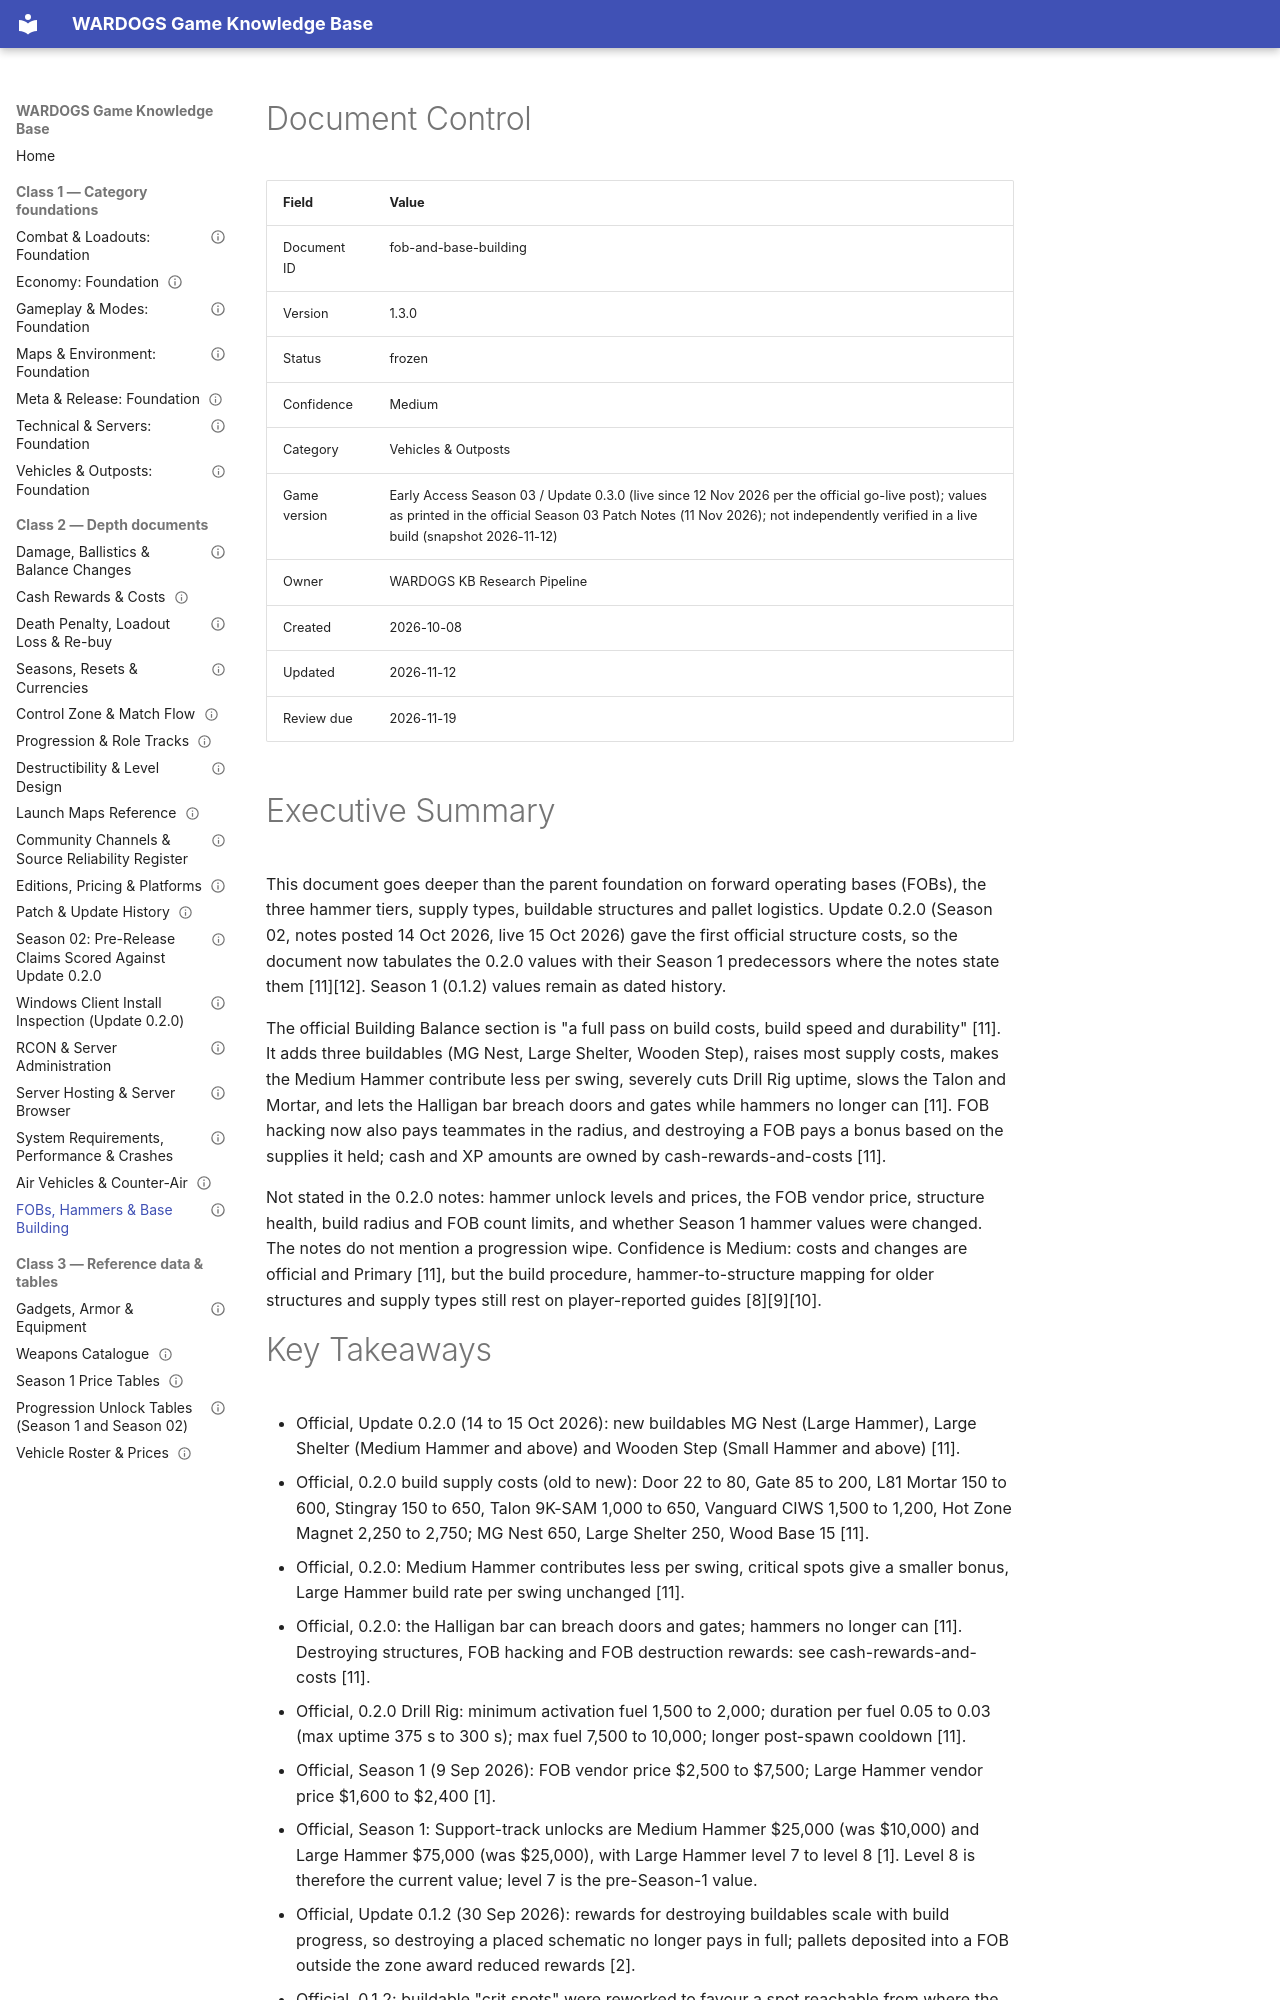

repository: VainAsher/wardogs-game-knowledge-base · page: vehicles-outposts/fob-and-base-building/index.html · generator: mkdocs

---
id: fob-and-base-building
title: "FOBs, Hammers & Base Building"
version: 1.3.0
status: frozen
confidence: Medium
category: Vehicles & Outposts
topic: "FOB deployment, supply types, hammer tiers, structures, pallet logistics, costs"
market: Global
game_version: "Early Access Season 03 / Update 0.3.0 (live since 12 Nov 2026 per the official go-live post); values as printed in the official Season 03 Patch Notes (11 Nov 2026); not independently verified in a live build (snapshot 2026-11-12)"
document_type: depth
created: 2026-10-08
updated: 2026-11-12
review_due: 2026-11-19
sources_verified: 2026-11-12
supersedes: null
related: [vehicles-outposts-foundation, vehicle-roster-and-prices, air-and-counter-air, cash-rewards-and-costs, maps-environment-foundation]
tags: [fob, hammer, base-building, pallets, supplies, season-02, early-access]
---

# Document Control

| Field | Value |
|-------|-------|
| Document ID | fob-and-base-building |
| Version | 1.3.0 |
| Status | frozen |
| Confidence | Medium |
| Category | Vehicles & Outposts |
| Game version | Early Access Season 03 / Update 0.3.0 (live since 12 Nov 2026 per the official go-live post); values as printed in the official Season 03 Patch Notes (11 Nov 2026); not independently verified in a live build (snapshot 2026-11-12) |
| Owner | WARDOGS KB Research Pipeline |
| Created | 2026-10-08 |
| Updated | 2026-11-12 |
| Review due | 2026-11-19 |

# Executive Summary

This document goes deeper than the parent foundation on forward operating bases (FOBs), the three hammer tiers, supply types, buildable structures and pallet logistics. Update 0.2.0 (Season 02, notes posted 14 Oct 2026, live 15 Oct 2026) gave the first official structure costs, so the document now tabulates the 0.2.0 values with their Season 1 predecessors where the notes state them [11][12]. Season 1 (0.1.2) values remain as dated history.

The official Building Balance section is "a full pass on build costs, build speed and durability" [11]. It adds three buildables (MG Nest, Large Shelter, Wooden Step), raises most supply costs, makes the Medium Hammer contribute less per swing, severely cuts Drill Rig uptime, slows the Talon and Mortar, and lets the Halligan bar breach doors and gates while hammers no longer can [11]. FOB hacking now also pays teammates in the radius, and destroying a FOB pays a bonus based on the supplies it held; cash and XP amounts are owned by cash-rewards-and-costs [11].

Not stated in the 0.2.0 notes: hammer unlock levels and prices, the FOB vendor price, structure health, build radius and FOB count limits, and whether Season 1 hammer values were changed. The notes do not mention a progression wipe. Confidence is Medium: costs and changes are official and Primary [11], but the build procedure, hammer-to-structure mapping for older structures and supply types still rest on player-reported guides [8][9][10].
